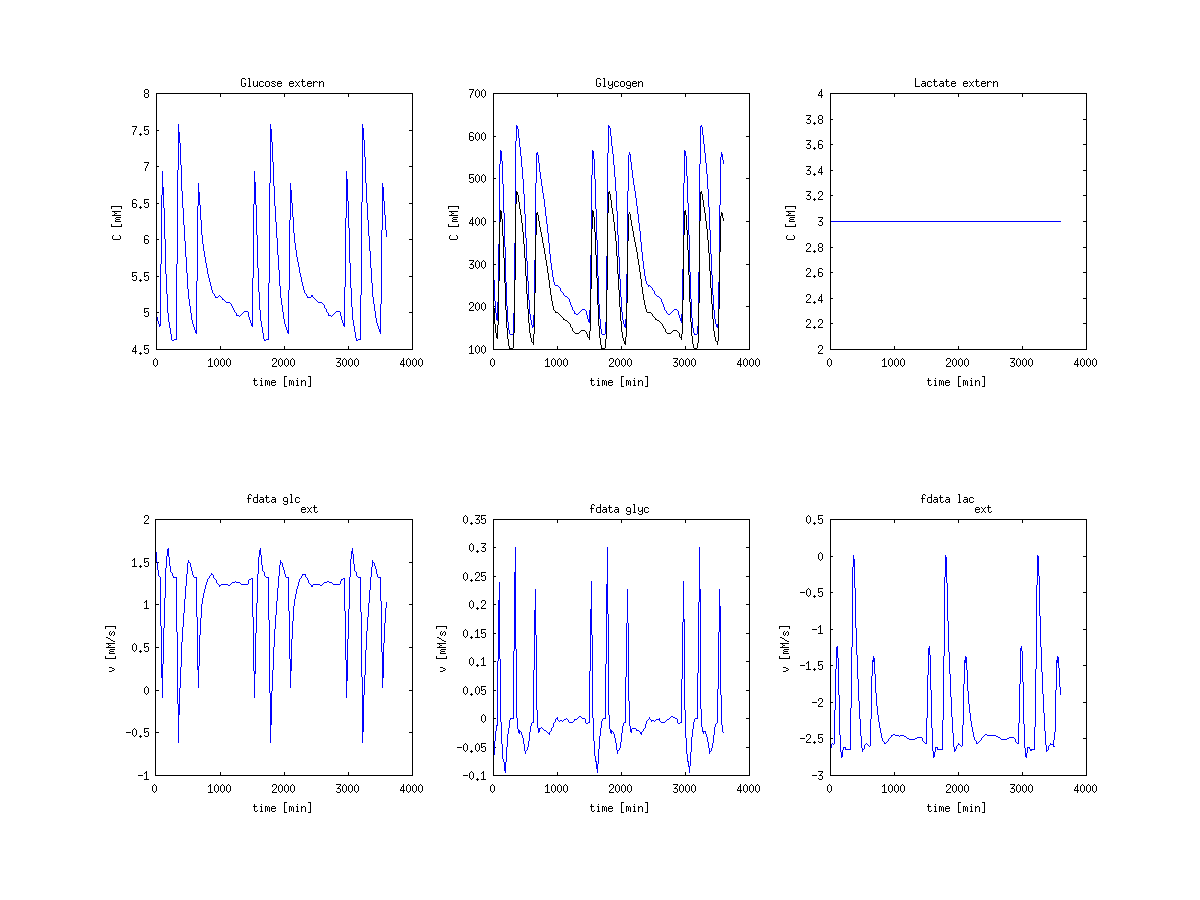

Source data for this figure (header and first rows):
time, glc, gly, lac, gly_vol, f_glc, f_gly, f_lac
0, 5, 333.3, 3, 250, 1.629, -0.0873, -2.735
60, 4.997, 328.1, 3, 246.1, 1.621, -0.0857, -2.727
120, 4.994, 323.1, 3, 242.3, 1.612, -0.08415, -2.72
180, 4.99, 318.1, 3, 238.5, 1.604, -0.08262, -2.712
240, 4.987, 313.1, 3, 234.8, 1.596, -0.08113, -2.705
300, 4.984, 308.3, 3, 231.2, 1.588, -0.07964, -2.698
360, 4.98, 303.6, 3, 227.7, 1.58, -0.07818, -2.691
420, 4.977, 298.9, 3, 224.2, 1.572, -0.07672, -2.683
480, 4.974, 294.4, 3, 220.8, 1.564, -0.07526, -2.676
540, 4.971, 289.9, 3, 217.4, 1.556, -0.0738, -2.67
600, 4.967, 285.5, 3, 214.1, 1.548, -0.07234, -2.663
660, 4.964, 281.2, 3, 210.9, 1.541, -0.07088, -2.657
720, 4.961, 277, 3, 207.8, 1.533, -0.06941, -2.65
780, 4.958, 272.9, 3, 204.7, 1.526, -0.06793, -2.644
840, 4.954, 268.9, 3, 201.6, 1.519, -0.06644, -2.639
900, 4.951, 264.9, 3, 198.7, 1.511, -0.06494, -2.633
960, 4.948, 261.1, 3, 195.8, 1.504, -0.06344, -2.628
1020, 4.944, 257.3, 3, 193, 1.497, -0.06193, -2.623
1080, 4.941, 253.6, 3, 190.2, 1.49, -0.06041, -2.618
1140, 4.938, 250.1, 3, 187.5, 1.483, -0.05889, -2.613
1200, 4.935, 246.6, 3, 184.9, 1.476, -0.05736, -2.609
1260, 4.931, 243.2, 3, 182.4, 1.47, -0.05584, -2.604
1320, 4.928, 239.9, 3, 179.9, 1.463, -0.05432, -2.601
1380, 4.925, 236.7, 3, 177.5, 1.457, -0.0528, -2.597
1440, 4.922, 233.5, 3, 175.2, 1.451, -0.05128, -2.594
1500, 4.918, 230.5, 3, 172.9, 1.445, -0.04978, -2.59
1560, 4.915, 227.6, 3, 170.7, 1.439, -0.04829, -2.587
1620, 4.912, 224.7, 3, 168.5, 1.433, -0.04681, -2.585
1680, 4.909, 221.9, 3, 166.4, 1.427, -0.04535, -2.582
1740, 4.905, 219.3, 3, 164.4, 1.422, -0.04391, -2.58
1800, 4.902, 216.7, 3, 162.5, 1.417, -0.04249, -2.578
1860, 4.899, 214.2, 3, 160.6, 1.411, -0.04109, -2.576
1920, 4.896, 211.7, 3, 158.8, 1.406, -0.03972, -2.575
1980, 4.892, 209.4, 3, 157.1, 1.402, -0.03837, -2.573
2040, 4.89, 207.1, 3, 155.3, 1.397, -0.03695, -2.571
2100, 4.887, 205, 3, 153.7, 1.392, -0.03553, -2.57
2160, 4.885, 202.9, 3, 152.2, 1.387, -0.03415, -2.569
2220, 4.882, 200.9, 3, 150.6, 1.382, -0.03281, -2.567
2280, 4.88, 198.9, 3, 149.2, 1.378, -0.03151, -2.566
2340, 4.877, 197.1, 3, 147.8, 1.374, -0.03026, -2.566
2400, 4.875, 195.3, 3, 146.5, 1.37, -0.02905, -2.565
2460, 4.872, 193.6, 3, 145.2, 1.366, -0.02788, -2.564
2520, 4.87, 191.9, 3, 144, 1.362, -0.02676, -2.564
2580, 4.867, 190.4, 3, 142.8, 1.359, -0.02567, -2.563
2640, 4.864, 188.9, 3, 141.7, 1.355, -0.02464, -2.563
2700, 4.862, 187.4, 3, 140.6, 1.352, -0.02364, -2.563
2760, 4.859, 186, 3, 139.5, 1.349, -0.02269, -2.563
2820, 4.857, 184.7, 3, 138.5, 1.347, -0.02178, -2.563
2880, 4.854, 183.4, 3, 137.6, 1.344, -0.02091, -2.563
2940, 4.852, 182.2, 3, 136.6, 1.342, -0.02008, -2.563
3000, 4.849, 181, 3, 135.8, 1.339, -0.01929, -2.563
3060, 4.847, 179.9, 3, 134.9, 1.337, -0.01854, -2.564
3120, 4.844, 178.8, 3, 134.1, 1.335, -0.01782, -2.564
3180, 4.842, 177.7, 3, 133.3, 1.334, -0.01714, -2.564
3240, 4.839, 176.7, 3, 132.5, 1.332, -0.01649, -2.565
3300, 4.837, 175.8, 3, 131.8, 1.33, -0.01587, -2.565
3360, 4.834, 174.8, 3, 131.1, 1.329, -0.01529, -2.566
3420, 4.832, 173.9, 3, 130.4, 1.327, -0.01474, -2.566
3480, 4.829, 173.1, 3, 129.8, 1.326, -0.01421, -2.567
3540, 4.827, 172.2, 3, 129.2, 1.325, -0.01372, -2.568
... 3,541 more rows
